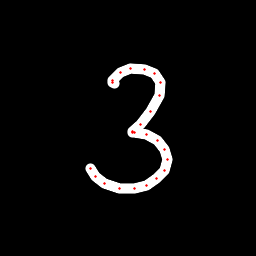

The data file committed next to this chart (first rows):
x, y, hover, eod
114, 83.93, 0.0, 0.0
112, 82.9, 0.0, 0.0
112.2, 80.67, 0.0, 0.0
120.5, 72.72, 0.0, 0.0
130.8, 68.78, 0.0, 0.0
144.7, 69.1, 0.0, 0.0
154.9, 73.61, 0.0, 0.0
160.9, 82.76, 0.0, 0.0
160, 95.56, 0.0, 0.0
150.9, 111.9, 0.0, 0.0
140.3, 124.9, 0.0, 0.0
132.7, 131.8, 0.0, 0.0
132.6, 132.2, 0.0, 0.0
134.4, 132.7, 0.0, 0.0
146.8, 134.7, 0.0, 0.0
157.4, 140.6, 0.0, 0.0
164.7, 149.3, 0.0, 0.0
167.3, 159.4, 0.0, 0.0
164.3, 170.1, 0.0, 0.0
156.7, 178.9, 0.0, 0.0
146.3, 185.2, 0.0, 0.0
134.7, 188.8, 0.0, 0.0
119.4, 188.7, 0.0, 0.0
104.9, 183.3, 0.0, 0.0
95.57, 176.7, 0.0, 0.0
90.14, 168.7, 0.0, 1.0
